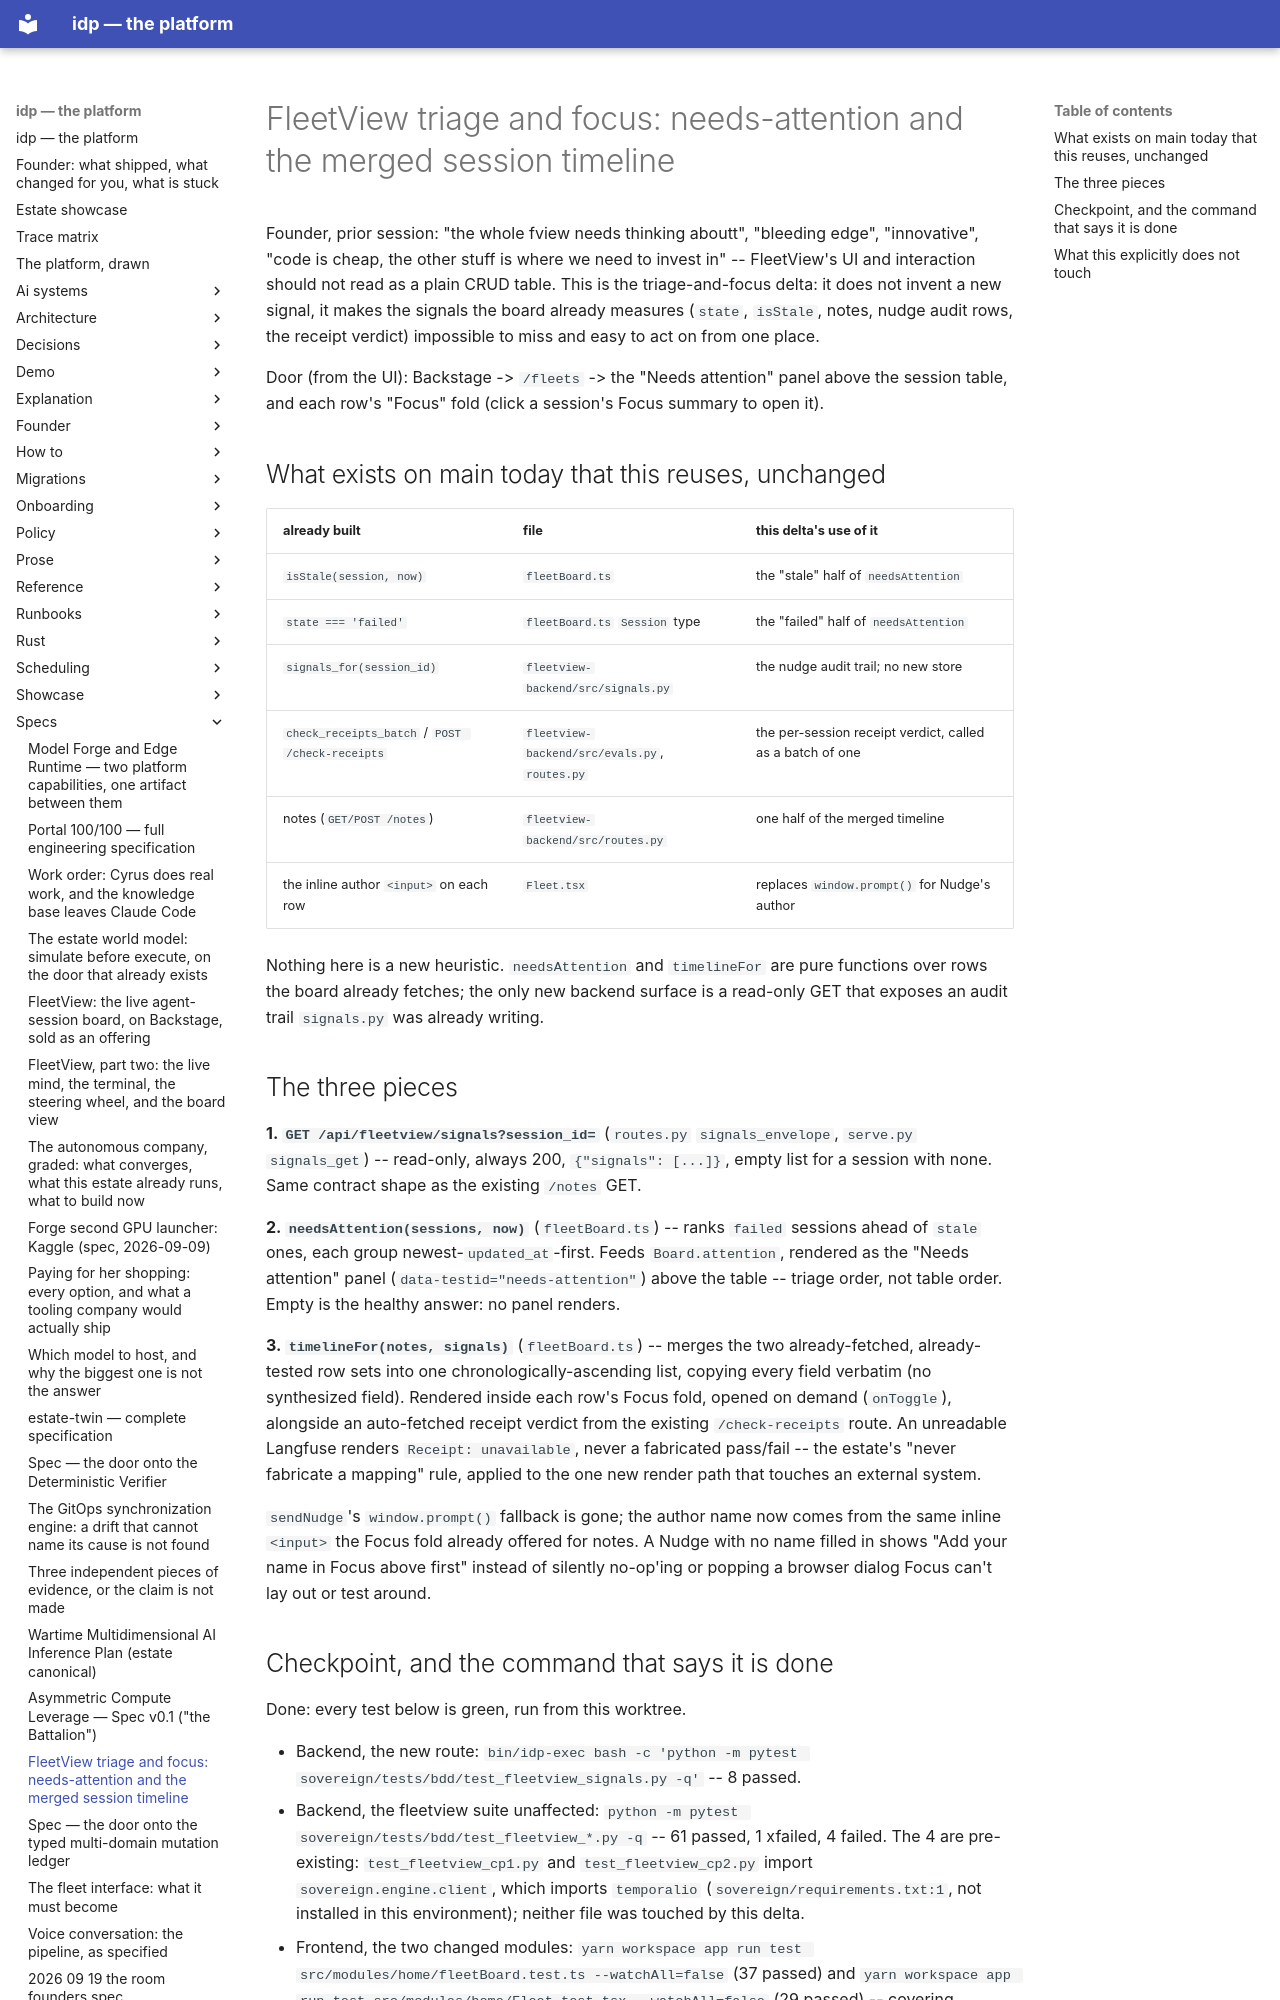

repository: chidionyema/idp · page: specs/2026-09-15-fleetview-triage-and-focus/index.html · generator: mkdocs

# FleetView triage and focus: needs-attention and the merged session timeline

Founder, prior session: "the whole fview needs thinking aboutt", "bleeding edge", "innovative",
"code is cheap, the other stuff is where we need to invest in" -- FleetView's UI and interaction
should not read as a plain CRUD table. This is the triage-and-focus delta: it does not invent a
new signal, it makes the signals the board already measures (`state`, `isStale`, notes, nudge
audit rows, the receipt verdict) impossible to miss and easy to act on from one place.

Door (from the UI): Backstage -> `/fleets` -> the "Needs attention" panel above the session
table, and each row's "Focus" fold (click a session's Focus summary to open it).

## What exists on main today that this reuses, unchanged

| already built | file | this delta's use of it |
|---|---|---|
| `isStale(session, now)` | `fleetBoard.ts` | the "stale" half of `needsAttention` |
| `state === 'failed'` | `fleetBoard.ts` `Session` type | the "failed" half of `needsAttention` |
| `signals_for(session_id)` | `fleetview-backend/src/signals.py` | the nudge audit trail; no new store |
| `check_receipts_batch` / `POST /check-receipts` | `fleetview-backend/src/evals.py`, `routes.py` | the per-session receipt verdict, called as a batch of one |
| notes (`GET/POST /notes`) | `fleetview-backend/src/routes.py` | one half of the merged timeline |
| the inline author `<input>` on each row | `Fleet.tsx` | replaces `window.prompt()` for Nudge's author |

Nothing here is a new heuristic. `needsAttention` and `timelineFor` are pure functions over
rows the board already fetches; the only new backend surface is a read-only GET that exposes an
audit trail `signals.py` was already writing.

## The three pieces

**1. `GET /api/fleetview/signals?session_id=`** (`routes.py` `signals_envelope`, `serve.py`
`signals_get`) -- read-only, always 200, `{"signals": [...]}`, empty list for a session with
none. Same contract shape as the existing `/notes` GET.

**2. `needsAttention(sessions, now)`** (`fleetBoard.ts`) -- ranks `failed` sessions ahead of
`stale` ones, each group newest-`updated_at`-first. Feeds `Board.attention`, rendered as the
"Needs attention" panel (`data-testid="needs-attention"`) above the table -- triage order, not
table order. Empty is the healthy answer: no panel renders.

**3. `timelineFor(notes, signals)`** (`fleetBoard.ts`) -- merges the two already-fetched,
already-tested row sets into one chronologically-ascending list, copying every field verbatim
(no synthesized field). Rendered inside each row's Focus fold, opened on demand
(`onToggle`), alongside an auto-fetched receipt verdict from the existing `/check-receipts`
route. An unreadable Langfuse renders `Receipt: unavailable`, never a fabricated pass/fail --
the estate's "never fabricate a mapping" rule, applied to the one new render path that touches
an external system.

`sendNudge`'s `window.prompt()` fallback is gone; the author name now comes from the same inline
`<input>` the Focus fold already offered for notes. A Nudge with no name filled in shows "Add
your name in Focus above first" instead of silently no-op'ing or popping a browser dialog Focus
can't lay out or test around.
